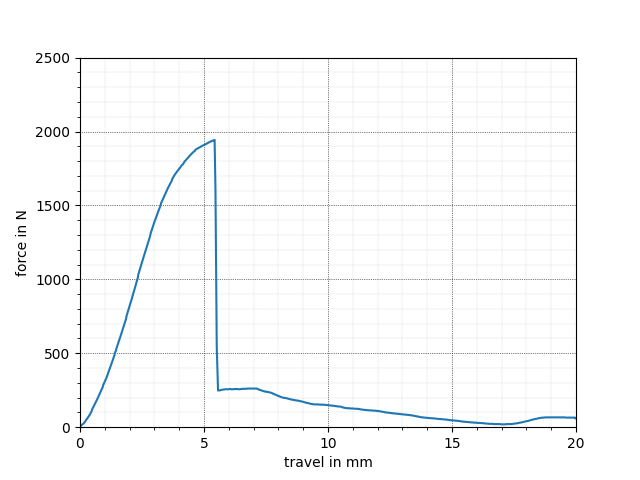

Data behind this chart, as committed beside it:
x, y
0.000, 3.247
-0.017, 3.247
0.017, 4.871
0.035, 9.741
0.069, 14.61
0.104, 19.48
0.138, 24.35
0.173, 30.85
0.190, 34.09
0.207, 38.96
0.242, 47.08
0.259, 50.33
0.294, 58.44
0.311, 63.31
0.328, 66.56
0.363, 76.3
0.398, 86.04
0.415, 90.91
0.432, 97.41
0.467, 107.1
0.484, 118.5
0.519, 129.9
0.553, 141.2
0.588, 152.6
0.622, 165.6
0.640, 170.5
0.657, 177
0.691, 188.3
0.726, 201.3
0.743, 207.8
0.761, 214.3
0.795, 225.7
0.812, 232.1
0.847, 245.1
0.882, 258.1
0.916, 271.1
0.933, 284.1
0.951, 290.6
0.968, 297.1
1.003, 310.1
1.037, 321.4
1.072, 336
1.106, 352.3
1.141, 366.9
1.175, 383.1
1.193, 391.2
1.227, 407.5
1.262, 423.7
1.296, 439.9
1.331, 457.8
1.366, 474
1.400, 491.9
1.400, 500
1.417, 508.1
1.452, 517.9
1.469, 532.5
1.504, 550.3
1.521, 558.4
1.556, 576.3
1.573, 584.4
... 646 more rows
